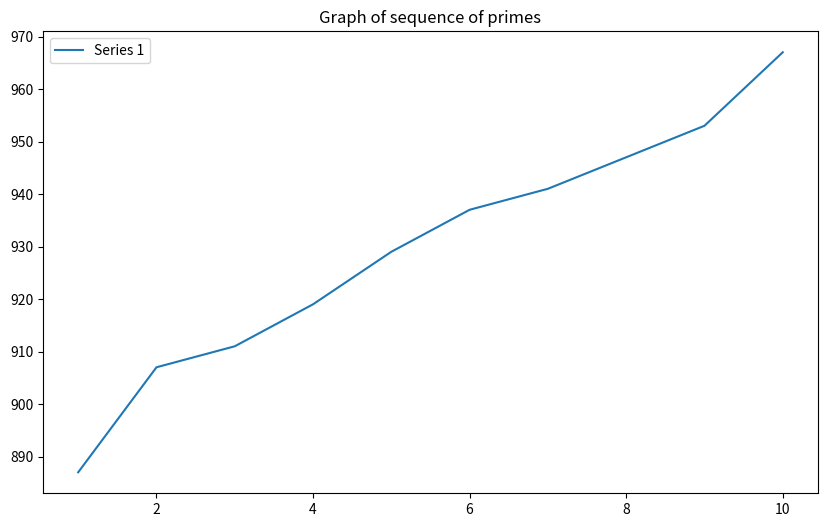

The script that saved this image:
#! /usr/bin/env python3

import numpy as np
import matplotlib.pyplot as plt
import random

#PART A

def part_a_example():
    """ This is for demonstration adn testing pupose only"""
    
    xarray = np.array(range(1, 11))
    y1array = np.array([101, 103, 107, 109, 113, 127, 131, 137, 139, 149])
    y2array = np.array(sorted(list(range(121, 131)), reverse=True))


    plt.figure(figsize=(10, 6))
    # // Plot the data //
    plt.plot(xarray, y1array, label='Series 1')
    plt.plot(xarray, y2array, label='Series 2')
    # // Add title and legend //
    plt.title('Graph of two number series')
    plt.legend()
    # // Display the plot //
    plt.grid(False) # Equivalent to unset='grid'
    plt.show()



# PART B
def graph_plotter(n_array):
    """ matplot example from the CA was utlised in this function"""

    
    xarray = np.array(n_array[0])
    yarray = np.array(n_array[1])
    plt.figure(figsize=(10, 6))
    plt.plot(xarray, yarray, label='Series 1')
    plt.title('Graph of sequence of primes')
    plt.legend()
    # // Display the plot //
    plt.grid(False) # Equivalent to unset='grid'
    plt.show()

    
def prime_generator(size_limit):
    """ This is a prime generator"""

    m = 2
    factors = []
    while m <= size_limit:
        for x in range(1, m+1):
            if m % x == 0:
                factors.append(x)
        if len(factors) == 2:
            yield m
        factors.clear()
        m += 1

def main():
    
    
    size = 1000
    xsize  = 10

    #A list to store prime numbers generated
    prime_pool = list(prime_generator(size))

    #A random index from 0 upto "size" amount less than the pool
    random_index = random.randint(0, len(prime_pool)- xsize) 
    x_array = np.arange(1,11)
    y_array = np.array(prime_pool[random_index: random_index+xsize])
    
    #stacked both arrays into one to get a 2-dim numpy.ndarray
    two_dim_array = np.vstack((x_array, y_array))
    graph_plotter(two_dim_array)
   
if __name__ == "__main__":
    main()
